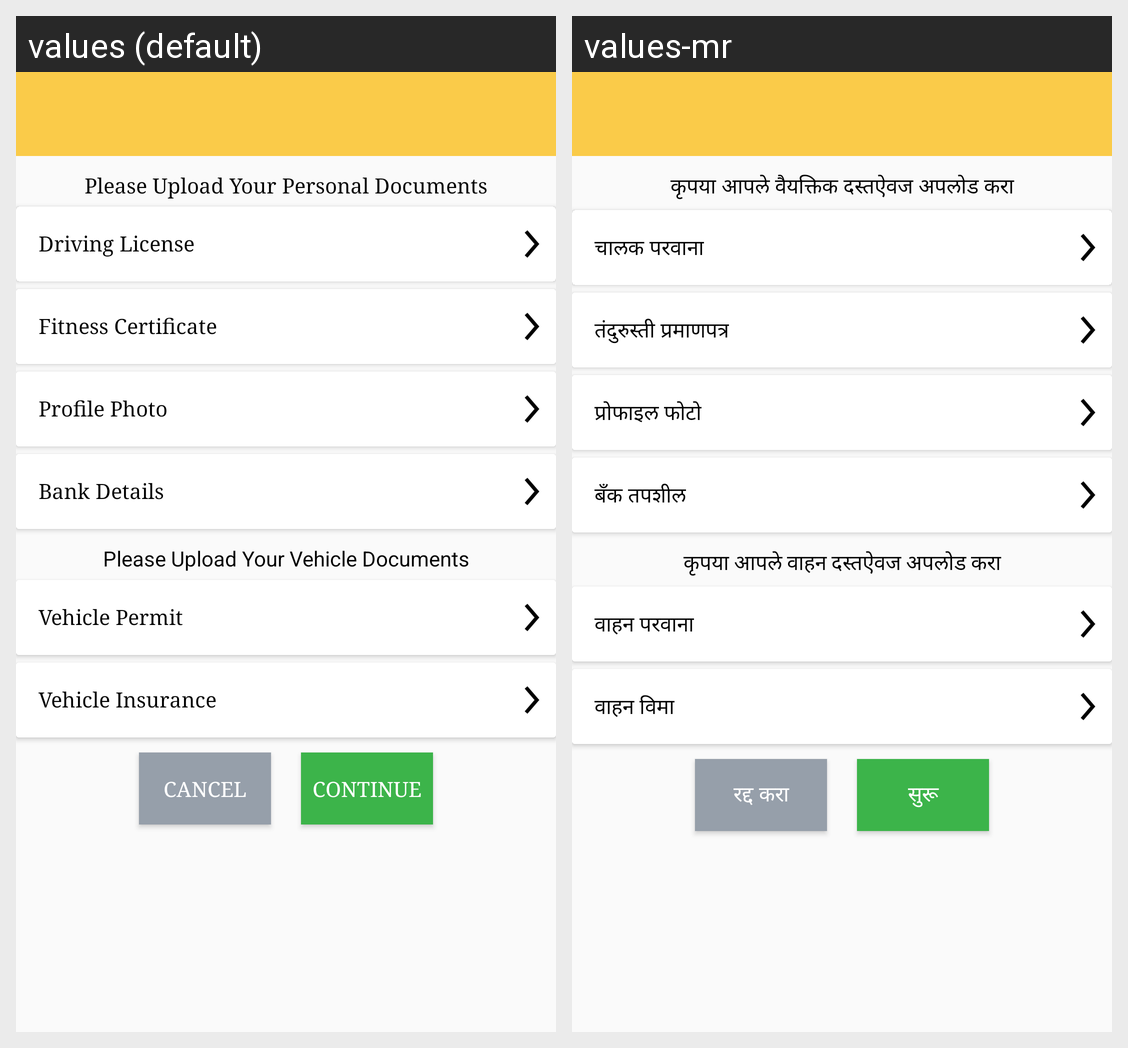

The same Android screen rendered under two of its app's locales, left to right. List the strings drawn on it with the default value and each locale's translation.
Android screen res/layout/document.xml rendered under 2 locales, left to right: values (default), values-mr. Device: Nexus 5 (rendered at 1080×1920; each locale shown at half size, 540×960, under a caption strip naming it); theme MyMaterialTheme.
Strings drawn on this screen, with the default value and each locale's value (text and hints the layout hard-codes, and strings that could not be matched under every locale, appear in the picture but are not listed):

plzuploaddoc
  values: Please Upload Your Personal Documents
  values-mr: कृपया आपले वैयक्तिक दस्तऐवज अपलोड करा

drivinglicense
  values: Driving License
  values-mr: चालक परवाना

aadharcard
  values: Fitness Certificate
  values-mr: तंदुरुस्ती प्रमाणपत्र

profilepic
  values: Profile Photo
  values-mr: प्रोफाइल फोटो

bankdetails
  values: Bank Details
  values-mr: बँक तपशील

plzuploadpersonldoc
  values: Please Upload Your Vehicle Documents
  values-mr: कृपया आपले वाहन दस्तऐवज अपलोड करा

vehiclepermit
  values: Vehicle Permit
  values-mr: वाहन परवाना

vehicleinsurnaceno
  values: Vehicle Insurance
  values-mr: वाहन विमा

cancel
  values: Cancel
  values-mr: रद्द करा

continue1
  values: Continue
  values-mr: सुरू
